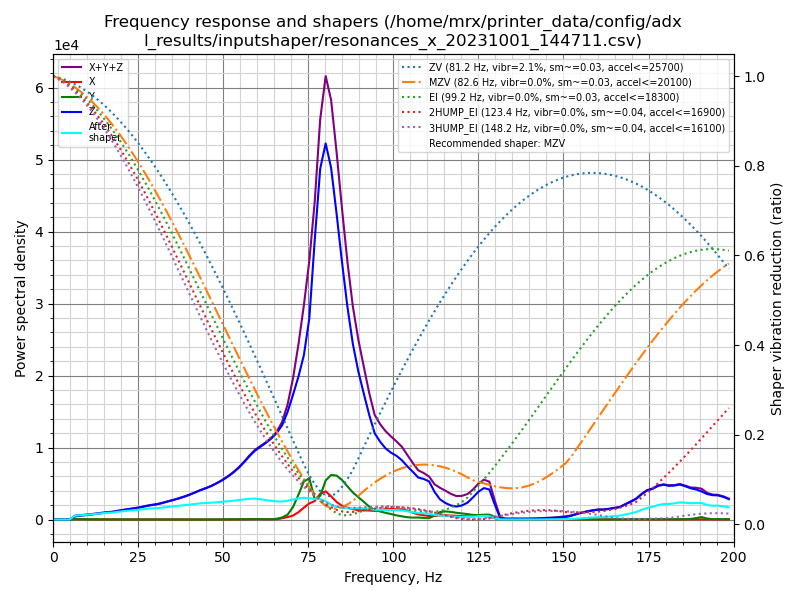

Values plotted in this chart, from the file beside it:
freq, psd_x, psd_y, psd_z, psd_xyz
0.0, 1.121e+02, 1.166e+02, 1.016e+03, 1.245e+03
1.6, 3.533e+02, 2.808e+02, 7.734e+02, 1.407e+03
3.2, 3.717e+02, 2.973e+02, 3.376e+02, 1.007e+03
4.8, 3.857e+02, 2.936e+02, 1.070e+03, 1.749e+03
6.4, 4.210e+02, 2.901e+02, 2.812e+03, 3.523e+03
8.0, 4.065e+02, 3.212e+02, 4.253e+03, 4.980e+03
9.6, 3.928e+02, 3.379e+02, 5.919e+03, 6.650e+03
11.2, 4.184e+02, 3.539e+02, 7.839e+03, 8.611e+03
12.8, 4.077e+02, 3.634e+02, 1.027e+04, 1.104e+04
14.4, 3.654e+02, 3.378e+02, 1.308e+04, 1.378e+04
16.0, 3.624e+02, 3.209e+02, 1.598e+04, 1.667e+04
17.6, 3.855e+02, 3.534e+02, 1.875e+04, 1.949e+04
19.2, 3.964e+02, 3.732e+02, 2.322e+04, 2.399e+04
20.8, 3.780e+02, 3.708e+02, 2.782e+04, 2.857e+04
22.4, 4.020e+02, 3.642e+02, 3.252e+04, 3.328e+04
24.0, 4.171e+02, 3.476e+02, 3.768e+04, 3.844e+04
25.6, 4.038e+02, 3.641e+02, 4.342e+04, 4.419e+04
27.2, 4.194e+02, 3.796e+02, 5.074e+04, 5.154e+04
28.8, 4.202e+02, 4.246e+02, 5.778e+04, 5.863e+04
30.4, 4.397e+02, 4.431e+02, 6.430e+04, 6.519e+04
32.0, 4.204e+02, 4.432e+02, 7.329e+04, 7.415e+04
33.6, 4.322e+02, 4.856e+02, 8.411e+04, 8.503e+04
35.2, 4.858e+02, 5.306e+02, 9.511e+04, 9.613e+04
36.8, 5.006e+02, 5.068e+02, 1.075e+05, 1.085e+05
38.4, 4.760e+02, 4.741e+02, 1.215e+05, 1.225e+05
40.0, 4.840e+02, 4.176e+02, 1.374e+05, 1.383e+05
41.7, 4.731e+02, 3.549e+02, 1.570e+05, 1.578e+05
43.3, 4.428e+02, 3.731e+02, 1.771e+05, 1.779e+05
44.9, 4.298e+02, 4.136e+02, 1.959e+05, 1.967e+05
46.5, 4.348e+02, 5.201e+02, 2.173e+05, 2.182e+05
48.1, 4.360e+02, 7.643e+02, 2.431e+05, 2.443e+05
49.7, 5.411e+02, 1.083e+03, 2.717e+05, 2.733e+05
51.3, 7.941e+02, 1.453e+03, 3.060e+05, 3.082e+05
52.9, 1.207e+03, 1.856e+03, 3.448e+05, 3.479e+05
54.5, 1.734e+03, 1.958e+03, 3.911e+05, 3.948e+05
56.1, 2.151e+03, 1.947e+03, 4.467e+05, 4.508e+05
57.7, 2.830e+03, 2.421e+03, 5.089e+05, 5.141e+05
59.3, 3.621e+03, 3.075e+03, 5.676e+05, 5.743e+05
60.9, 3.691e+03, 2.993e+03, 6.164e+05, 6.231e+05
62.5, 2.857e+03, 2.319e+03, 6.660e+05, 6.712e+05
64.1, 1.819e+03, 2.675e+03, 7.223e+05, 7.267e+05
65.7, 3.178e+03, 7.038e+03, 7.913e+05, 8.016e+05
67.3, 1.173e+04, 1.931e+04, 8.827e+05, 9.137e+05
68.9, 2.376e+04, 4.675e+04, 1.031e+06, 1.102e+06
70.5, 3.881e+04, 1.220e+05, 1.223e+06, 1.384e+06
72.1, 7.359e+04, 2.497e+05, 1.434e+06, 1.757e+06
73.7, 1.221e+05, 3.900e+05, 1.686e+06, 2.198e+06
75.3, 1.692e+05, 4.328e+05, 2.110e+06, 2.712e+06
76.9, 1.980e+05, 2.143e+05, 2.997e+06, 3.409e+06
78.5, 2.816e+05, 2.589e+05, 3.832e+06, 4.373e+06
80.1, 3.143e+05, 4.353e+05, 4.190e+06, 4.940e+06
81.7, 2.644e+05, 5.064e+05, 3.996e+06, 4.766e+06
83.3, 2.043e+05, 5.097e+05, 3.546e+06, 4.260e+06
84.9, 1.629e+05, 4.667e+05, 3.040e+06, 3.670e+06
86.5, 1.416e+05, 3.990e+05, 2.557e+06, 3.098e+06
88.1, 1.276e+05, 3.317e+05, 2.149e+06, 2.608e+06
89.7, 1.168e+05, 2.787e+05, 1.848e+06, 2.244e+06
91.3, 1.172e+05, 2.257e+05, 1.599e+06, 1.942e+06
92.9, 1.164e+05, 1.665e+05, 1.352e+06, 1.635e+06
94.5, 1.129e+05, 1.275e+05, 1.134e+06, 1.375e+06
... 65 more rows
